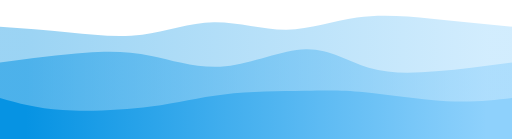
t = 0.00 s
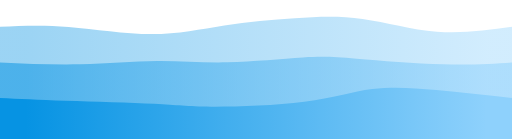
t = 0.75 s
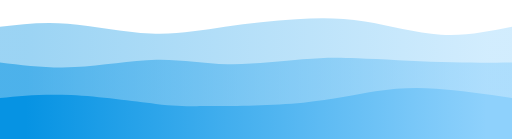
t = 1.25 s
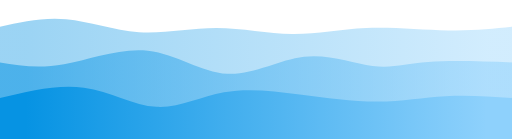
t = 2.00 s
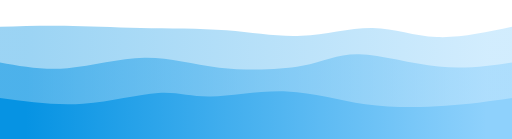
t = 2.75 s
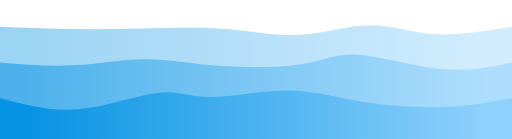
t = 3.25 s

The animated SVG that drew these frames (rendered in a browser with its animation timeline set to each time). Animation: 3 CSS @keyframes rules; one cycle of 4.00 s, repeats indefinitely.

<svg width="100%" height="100%" id="svg" viewBox="0 0 1440 390"
	xmlns="http://www.w3.org/2000/svg"
	class="transition duration-300 ease-in-out delay-150">
	<style>
.path-0 {
	animation: pathAnim-0 4s;
	animation-timing-function: linear;
	animation-iteration-count: infinite;
}

@keyframes pathAnim-0 {
	0% {
		d: path("M 0,400 L 0,75 C 64.5056681552731,79.77705255925798 129.0113363105462,84.55410511851598 196,91 C 262.9886636894538,97.44589488148402 332.46032291308825,105.56063208519409 400,97 C 467.53967708691175,88.43936791480591 533.1473720371007,63.20336654070766 601,62 C 668.8526279628993,60.79663345929234 738.950188938509,83.62590175197528 806,83 C 873.049811061491,82.37409824802472 937.0518722088632,58.29302645139127 1004,49 C 1070.9481277911368,39.70697354860873 1140.8423222260392,45.20199244245964 1214,52 C 1287.1576777739608,58.79800755754036 1363.5788388869805,66.89900377877018 1440,75 L 1440,400 L 0,400 Z");
	}

	25% {
		d: path("M 0,400 L 0,75 C 58.60048093438681,69.69529371350052 117.20096186877362,64.39058742700104 192,70 C 266.7990381312264,75.60941257299896 357.79663345929225,92.13294400549638 435,95 C 512.2033665407077,97.86705599450362 575.612504294057,87.0776365510134 641,74 C 706.387495705943,60.922363448986594 773.7533493644796,45.556509790450015 837,40 C 900.2466506355204,34.443490209549985 959.3740982480247,38.69632428718654 1025,54 C 1090.6259017519753,69.30367571281346 1162.7502576434217,95.65819306080385 1233,101 C 1303.2497423565783,106.34180693919615 1371.6248711782891,90.67090346959807 1440,75 L 1440,400 L 0,400 Z");
	}

	50% {
		d: path("M 0,400 L 0,75 C 60.5833047062865,61.502919958777056 121.166609412573,48.005839917554106 186,54 C 250.833390587427,59.994160082445894 319.91686705599454,85.47956028856063 391,90 C 462.08313294400546,94.52043971143937 535.1659223634489,78.07591892820338 608,78 C 680.8340776365511,77.92408107179662 753.4194434902097,94.2167639986259 822,95 C 890.5805565097903,95.7832360013741 955.1563036757127,81.05702507729303 1030,78 C 1104.8436963242873,74.94297492270697 1189.9553418069393,83.55513569220199 1260,85 C 1330.0446581930607,86.44486430779801 1385.0223290965305,80.722432153899 1440,75 L 1440,400 L 0,400 Z");
	}

	75% {
		d: path("M 0,400 L 0,75 C 57.74098248024734,76.91892820336653 115.48196496049468,78.83785640673308 180,78 C 244.51803503950532,77.16214359326692 315.81312263826857,73.56750257643422 397,74 C 478.18687736173143,74.43249742356578 569.2655444864308,78.89213328753006 647,87 C 724.7344555135692,95.10786671246994 789.1246994160082,106.86396427344556 857,102 C 924.8753005839918,97.13603572655444 996.2356578495362,75.65200961868773 1054,78 C 1111.7643421504638,80.34799038131227 1155.9326691858466,106.52799725180351 1218,110 C 1280.0673308141534,113.47200274819649 1360.0336654070766,94.23600137409824 1440,75 L 1440,400 L 0,400 Z");
	}

	100% {
		d: path("M 0,400 L 0,75 C 64.5056681552731,79.77705255925798 129.0113363105462,84.55410511851598 196,91 C 262.9886636894538,97.44589488148402 332.46032291308825,105.56063208519409 400,97 C 467.53967708691175,88.43936791480591 533.1473720371007,63.20336654070766 601,62 C 668.8526279628993,60.79663345929234 738.950188938509,83.62590175197528 806,83 C 873.049811061491,82.37409824802472 937.0518722088632,58.29302645139127 1004,49 C 1070.9481277911368,39.70697354860873 1140.8423222260392,45.20199244245964 1214,52 C 1287.1576777739608,58.79800755754036 1363.5788388869805,66.89900377877018 1440,75 L 1440,400 L 0,400 Z");
	}
}
	</style>
	<defs>
		<linearGradient id="gradient" x1="0%" y1="50%" x2="100%" y2="50%">
			<stop offset="5%" stop-color="#0693e3"></stop>
			<stop offset="95%" stop-color="#8ed1fc"></stop>
		</linearGradient>
	</defs>
	<path
		d="M 0,400 L 0,75 C 64.5056681552731,79.77705255925798 129.0113363105462,84.55410511851598 196,91 C 262.9886636894538,97.44589488148402 332.46032291308825,105.56063208519409 400,97 C 467.53967708691175,88.43936791480591 533.1473720371007,63.20336654070766 601,62 C 668.8526279628993,60.79663345929234 738.950188938509,83.62590175197528 806,83 C 873.049811061491,82.37409824802472 937.0518722088632,58.29302645139127 1004,49 C 1070.9481277911368,39.70697354860873 1140.8423222260392,45.20199244245964 1214,52 C 1287.1576777739608,58.79800755754036 1363.5788388869805,66.89900377877018 1440,75 L 1440,400 L 0,400 Z"
		stroke="none" stroke-width="0" fill="url(#gradient)" fill-opacity="0.4"
		class="transition-all duration-300 ease-in-out delay-150 path-0"></path>
	<style>
.path-1 {
	animation: pathAnim-1 4s;
	animation-timing-function: linear;
	animation-iteration-count: infinite;
}

@keyframes pathAnim-1 {
	0% {
		d: path("M 0,400 L 0,175 C 85.6832703538303,163.944005496393 171.3665407076606,152.88801099278598 241,148 C 310.6334592923394,143.11198900721402 364.2171075231879,144.39196152524906 426,157 C 487.7828924768121,169.60803847475094 557.7650291995878,193.5441429062178 634,186 C 710.2349708004122,178.4558570937822 792.722775678461,139.43146684987977 860,138 C 927.277224321539,136.56853315012023 979.3438680865681,172.72998969426314 1037,190 C 1094.6561319134319,207.27001030573686 1157.901751975266,205.6485743730677 1226,200 C 1294.098248024734,194.3514256269323 1367.049124012367,184.67571281346613 1440,175 L 1440,400 L 0,400 Z");
	}

	25% {
		d: path("M 0,400 L 0,175 C 72.18962555822742,183.28718653383717 144.37925111645484,191.57437306767434 221,191 C 297.62074888354516,190.42562693232566 378.672621092408,180.9896942631398 447,176 C 515.327378907592,171.0103057368602 570.9302645139128,170.46684987976641 641,171 C 711.0697354860872,171.53315012023359 795.606320851941,173.14290621779458 849,169 C 902.393679148059,164.85709378220542 924.6444520783236,154.9615252490553 992,156 C 1059.3555479216764,157.0384747509447 1171.8158708347648,169.01099278598417 1254,174 C 1336.1841291652352,178.98900721401583 1388.0920645826177,176.9945036070079 1440,175 L 1440,400 L 0,400 Z");
	}

	50% {
		d: path("M 0,400 L 0,175 C 54.718653383716926,183.84232222603916 109.43730676743385,192.68464445207832 180,180 C 250.56269323256615,167.31535554792168 336.9694263139815,133.10374441772586 416,142 C 495.0305736860185,150.89625558227414 566.6849879766403,202.90037787701823 639,207 C 711.3150120233597,211.09962212298177 784.2906217794573,167.29474407420128 855,159 C 925.7093782205427,150.70525592579872 994.1525249055308,177.92064582617658 1048,185 C 1101.8474750944692,192.07935417382342 1141.0992785984197,179.02267262109243 1204,174 C 1266.9007214015803,168.97732737890757 1353.45036070079,171.9886636894538 1440,175 L 1440,400 L 0,400 Z");
	}

	75% {
		d: path("M 0,400 L 0,175 C 62.305736860185505,186.63586396427343 124.61147372037101,198.27172792854688 193,195 C 261.388526279629,191.72827207145312 335.8598419787015,173.54895225008585 403,169 C 470.1401580212985,164.45104774991415 529.949158364823,173.53246307110962 609,184 C 688.050841635177,194.46753692889038 786.3435245620062,206.3211954654758 848,193 C 909.6564754379938,179.6788045345242 934.6767433871523,141.18275506698728 998,141 C 1061.3232566128477,140.81724493301272 1162.9495018893851,178.94778426657504 1243,191 C 1323.0504981106149,203.05221573342496 1381.5252490553075,189.0261078667125 1440,175 L 1440,400 L 0,400 Z");
	}

	100% {
		d: path("M 0,400 L 0,175 C 85.6832703538303,163.944005496393 171.3665407076606,152.88801099278598 241,148 C 310.6334592923394,143.11198900721402 364.2171075231879,144.39196152524906 426,157 C 487.7828924768121,169.60803847475094 557.7650291995878,193.5441429062178 634,186 C 710.2349708004122,178.4558570937822 792.722775678461,139.43146684987977 860,138 C 927.277224321539,136.56853315012023 979.3438680865681,172.72998969426314 1037,190 C 1094.6561319134319,207.27001030573686 1157.901751975266,205.6485743730677 1226,200 C 1294.098248024734,194.3514256269323 1367.049124012367,184.67571281346613 1440,175 L 1440,400 L 0,400 Z");
	}
}
	</style>
	<defs>
		<linearGradient id="gradient" x1="0%" y1="50%" x2="100%" y2="50%">
			<stop offset="5%" stop-color="#0693e3"></stop>
			<stop offset="95%" stop-color="#8ed1fc"></stop>
		</linearGradient>
	</defs>
	<path
		d="M 0,400 L 0,175 C 85.6832703538303,163.944005496393 171.3665407076606,152.88801099278598 241,148 C 310.6334592923394,143.11198900721402 364.2171075231879,144.39196152524906 426,157 C 487.7828924768121,169.60803847475094 557.7650291995878,193.5441429062178 634,186 C 710.2349708004122,178.4558570937822 792.722775678461,139.43146684987977 860,138 C 927.277224321539,136.56853315012023 979.3438680865681,172.72998969426314 1037,190 C 1094.6561319134319,207.27001030573686 1157.901751975266,205.6485743730677 1226,200 C 1294.098248024734,194.3514256269323 1367.049124012367,184.67571281346613 1440,175 L 1440,400 L 0,400 Z"
		stroke="none" stroke-width="0" fill="url(#gradient)" fill-opacity="0.53"
		class="transition-all duration-300 ease-in-out delay-150 path-1"></path>
	<style>
.path-2 {
	animation: pathAnim-2 4s;
	animation-timing-function: linear;
	animation-iteration-count: infinite;
}

@keyframes pathAnim-2 {
	0% {
		d: path("M 0,400 L 0,275 C 50.9838543455857,289.54551700446586 101.9677086911714,304.0910340089317 176,309 C 250.0322913088286,313.9089659910683 347.1130195809,309.18138096873923 424,299 C 500.8869804191,288.81861903126077 557.5802129852284,273.18344211611134 630,265 C 702.4197870147716,256.81655788388866 790.5661284781862,256.08485056681553 855,255 C 919.4338715218138,253.91514943318447 960.1552731020267,252.4771556166266 1026,259 C 1091.8447268979733,265.5228443833734 1182.8127791137065,280.0065269666781 1256,284 C 1329.1872208862935,287.9934730333219 1384.5936104431466,281.4967365166609 1440,275 L 1440,400 L 0,400 Z");
	}

	25% {
		d: path("M 0,400 L 0,275 C 53.650291995877694,273.56818962555826 107.30058399175539,272.13637925111647 188,274 C 268.6994160082446,275.86362074888353 376.4479560288561,281.02267262109245 438,289 C 499.5520439711439,296.97732737890755 514.9075918928204,307.7729302645139 582,311 C 649.0924081071796,314.2270697354861 767.9216763998626,309.88560632085193 856,296 C 944.0783236001374,282.11439367914807 1001.4057025077293,258.68464445207826 1054,247 C 1106.5942974922707,235.3153555479217 1154.4555135692203,235.37581587083477 1218,242 C 1281.5444864307797,248.62418412916523 1360.7722432153898,261.8120920645826 1440,275 L 1440,400 L 0,400 Z");
	}

	50% {
		d: path("M 0,400 L 0,275 C 81.06492614221915,255.38749570594297 162.1298522844383,235.77499141188594 236,246 C 309.8701477155617,256.22500858811406 376.54551700446586,296.2875300583992 440,300 C 503.45448299553414,303.7124699416008 563.6880796976984,271.07488835451727 630,259 C 696.3119203023016,246.9251116454827 768.7021642047408,255.41291652353146 843,265 C 917.2978357952592,274.58708347646854 993.503263483339,285.2734455513569 1062,285 C 1130.496736516661,284.7265544486431 1191.2847818619032,273.4933012710409 1253,270 C 1314.7152181380968,266.5066987289591 1377.3576090690485,270.75334936447956 1440,275 L 1440,400 L 0,400 Z");
	}

	75% {
		d: path("M 0,400 L 0,275 C 76.89659910683616,295.7399519065613 153.79319821367233,316.47990381312263 233,306 C 312.2068017863277,295.52009618687737 393.72380625214697,253.8203366540708 447,248 C 500.27619374785303,242.1796633459292 525.3115767777397,272.23874957059434 580,275 C 634.6884232222603,277.76125042940566 719.0298866368944,253.22466506355204 795,254 C 870.9701133631056,254.77533493644796 938.5688766746823,280.8625901751975 1016,295 C 1093.4311233253177,309.1374098248025 1180.6946066643764,311.32497423565786 1253,306 C 1325.3053933356236,300.67502576434214 1382.6526966678118,287.83751288217104 1440,275 L 1440,400 L 0,400 Z");
	}

	100% {
		d: path("M 0,400 L 0,275 C 50.9838543455857,289.54551700446586 101.9677086911714,304.0910340089317 176,309 C 250.0322913088286,313.9089659910683 347.1130195809,309.18138096873923 424,299 C 500.8869804191,288.81861903126077 557.5802129852284,273.18344211611134 630,265 C 702.4197870147716,256.81655788388866 790.5661284781862,256.08485056681553 855,255 C 919.4338715218138,253.91514943318447 960.1552731020267,252.4771556166266 1026,259 C 1091.8447268979733,265.5228443833734 1182.8127791137065,280.0065269666781 1256,284 C 1329.1872208862935,287.9934730333219 1384.5936104431466,281.4967365166609 1440,275 L 1440,400 L 0,400 Z");
	}
}
	</style>
	<defs>
		<linearGradient id="gradient" x1="0%" y1="50%" x2="100%" y2="50%">
			<stop offset="5%" stop-color="#0693e3"></stop>
			<stop offset="95%" stop-color="#8ed1fc"></stop>
		</linearGradient>
	</defs>
	<path
		d="M 0,400 L 0,275 C 50.9838543455857,289.54551700446586 101.9677086911714,304.0910340089317 176,309 C 250.0322913088286,313.9089659910683 347.1130195809,309.18138096873923 424,299 C 500.8869804191,288.81861903126077 557.5802129852284,273.18344211611134 630,265 C 702.4197870147716,256.81655788388866 790.5661284781862,256.08485056681553 855,255 C 919.4338715218138,253.91514943318447 960.1552731020267,252.4771556166266 1026,259 C 1091.8447268979733,265.5228443833734 1182.8127791137065,280.0065269666781 1256,284 C 1329.1872208862935,287.9934730333219 1384.5936104431466,281.4967365166609 1440,275 L 1440,400 L 0,400 Z"
		stroke="none" stroke-width="0" fill="url(#gradient)" fill-opacity="1"
		class="transition-all duration-300 ease-in-out delay-150 path-2"></path>
</svg>
